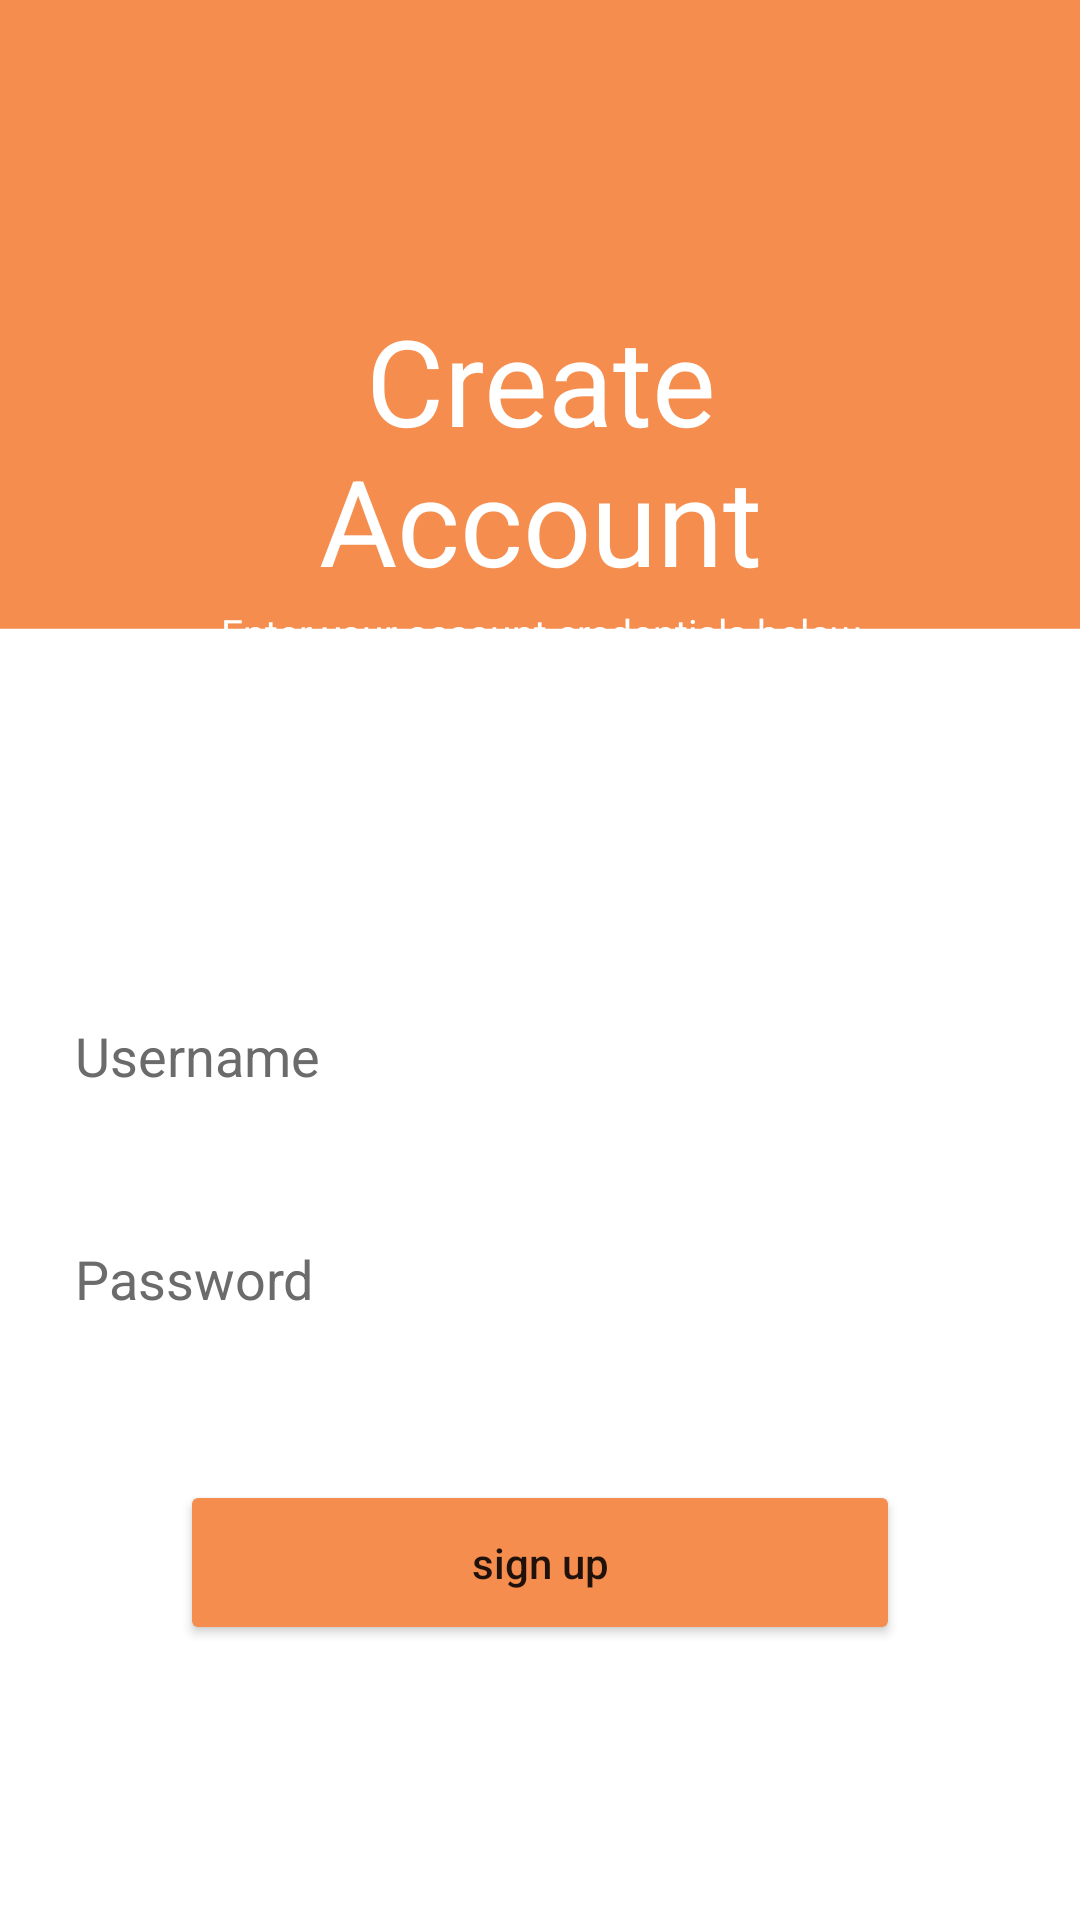

Write the Android layout XML for this screen, with the resource values it uses.
<!-- AndroidManifest.xml: application theme Theme.HabitTracker -->
<!-- res/layout/create_user_activity.xml -->
<?xml version="1.0" encoding="utf-8"?>
<RelativeLayout xmlns:android="http://schemas.android.com/apk/res/android"
    xmlns:tools="http://schemas.android.com/tools"
    android:layout_width="match_parent"
    android:layout_height="match_parent"
    android:background="@drawable/app_background_1"
    tools:context=".CreateUser">

    <TextView
        android:id="@+id/createusertitle"
        android:layout_width="match_parent"
        android:layout_height="wrap_content"
        android:layout_marginStart="50dp"
        android:layout_marginTop="100dp"
        android:layout_marginEnd="50dp"
        android:gravity="center"
        android:text="Create Account"
        android:textColor="@color/white"
        android:textSize="40sp" />

    <TextView
        android:id="@+id/setcredentials"
        android:layout_width="match_parent"
        android:layout_height="wrap_content"
        android:layout_below="@id/createusertitle"
        android:layout_marginStart="5dp"
        android:layout_marginTop="2dp"
        android:layout_marginEnd="5dp"
        android:layout_marginBottom="5dp"
        android:gravity="center"
        android:text="Enter your account credentials below"
        android:textColor="@color/white"
        android:textSize="13sp" />

    
    <EditText
        android:id="@+id/setusername"
        android:layout_width="match_parent"
        android:layout_height="wrap_content"
        android:layout_below="@id/setcredentials"
        android:layout_marginStart="10dp"
        android:layout_marginTop="100dp"
        android:layout_marginEnd="10dp"
        android:layout_marginBottom="10dp"
        android:background="#30ffffff"
        android:drawableLeft="@drawable/ic_baseline_person_outline_24"
        android:drawablePadding="10dp"
        android:drawableTint="#313131"
        android:hint="@string/username_hint"
        android:padding="15dp"
        android:textColor="@color/black"
        android:textColorHint="@color/text_hint" />

    
    <EditText
        android:id="@+id/setpassword"
        android:layout_width="match_parent"
        android:layout_height="wrap_content"
        android:layout_below="@id/setusername"
        android:layout_marginStart="10dp"
        android:layout_marginTop="10dp"
        android:layout_marginEnd="10dp"
        android:background="#30ffffff"
        android:drawableLeft="@drawable/ic_baseline_https_24"
        android:drawablePadding="10dp"
        android:drawableTint="#313131"
        android:hint="@string/password"
        android:padding="15dp"
        android:textColor="@color/black"
        android:textColorHint="@color/text_hint" />

    
    <Button
        android:id="@+id/signupbutton"
        android:layout_width="match_parent"
        android:layout_height="55dp"
        android:layout_below="@id/setpassword"
        android:backgroundTint="@color/orange"
        android:text="sign up"
        android:textAllCaps="false"
        android:layout_centerHorizontal="true"
        android:layout_marginTop="40dp"
        android:layout_marginStart="60dp"
        android:layout_marginEnd="60dp"/>


</RelativeLayout>
<!-- resources referenced by this layout -->
<resources>
  <color name="black">#FF000000</color>
  <color name="orange">#F58D4E</color>
  <color name="text_hint">#6B6B6B</color>
  <color name="white">#FFFFFFFF</color>
  <!-- drawable app_background_1: png bitmap (drawable-v24, 9461 bytes) -->
  <string name="password">Password</string>
  <string name="username_hint">Username</string>
  <style name="Theme.HabitTracker" parent="Theme.MaterialComponents.DayNight.NoActionBar">
          
          <item name="colorPrimary">@color/orange</item>
          <item name="colorPrimaryVariant">@color/orange</item>
          <item name="colorOnPrimary">@color/white</item>
          
          <item name="colorSecondary">@color/teal_200</item>
          <item name="colorSecondaryVariant">@color/teal_700</item>
          <item name="colorOnSecondary">@color/black</item>
          
          <item name="android:statusBarColor" tools:targetApi="l">?attr/colorPrimaryVariant</item>
          
      </style>
  <color name="teal_200">#FF03DAC5</color>
  <color name="teal_700">#FF018786</color>
</resources>
